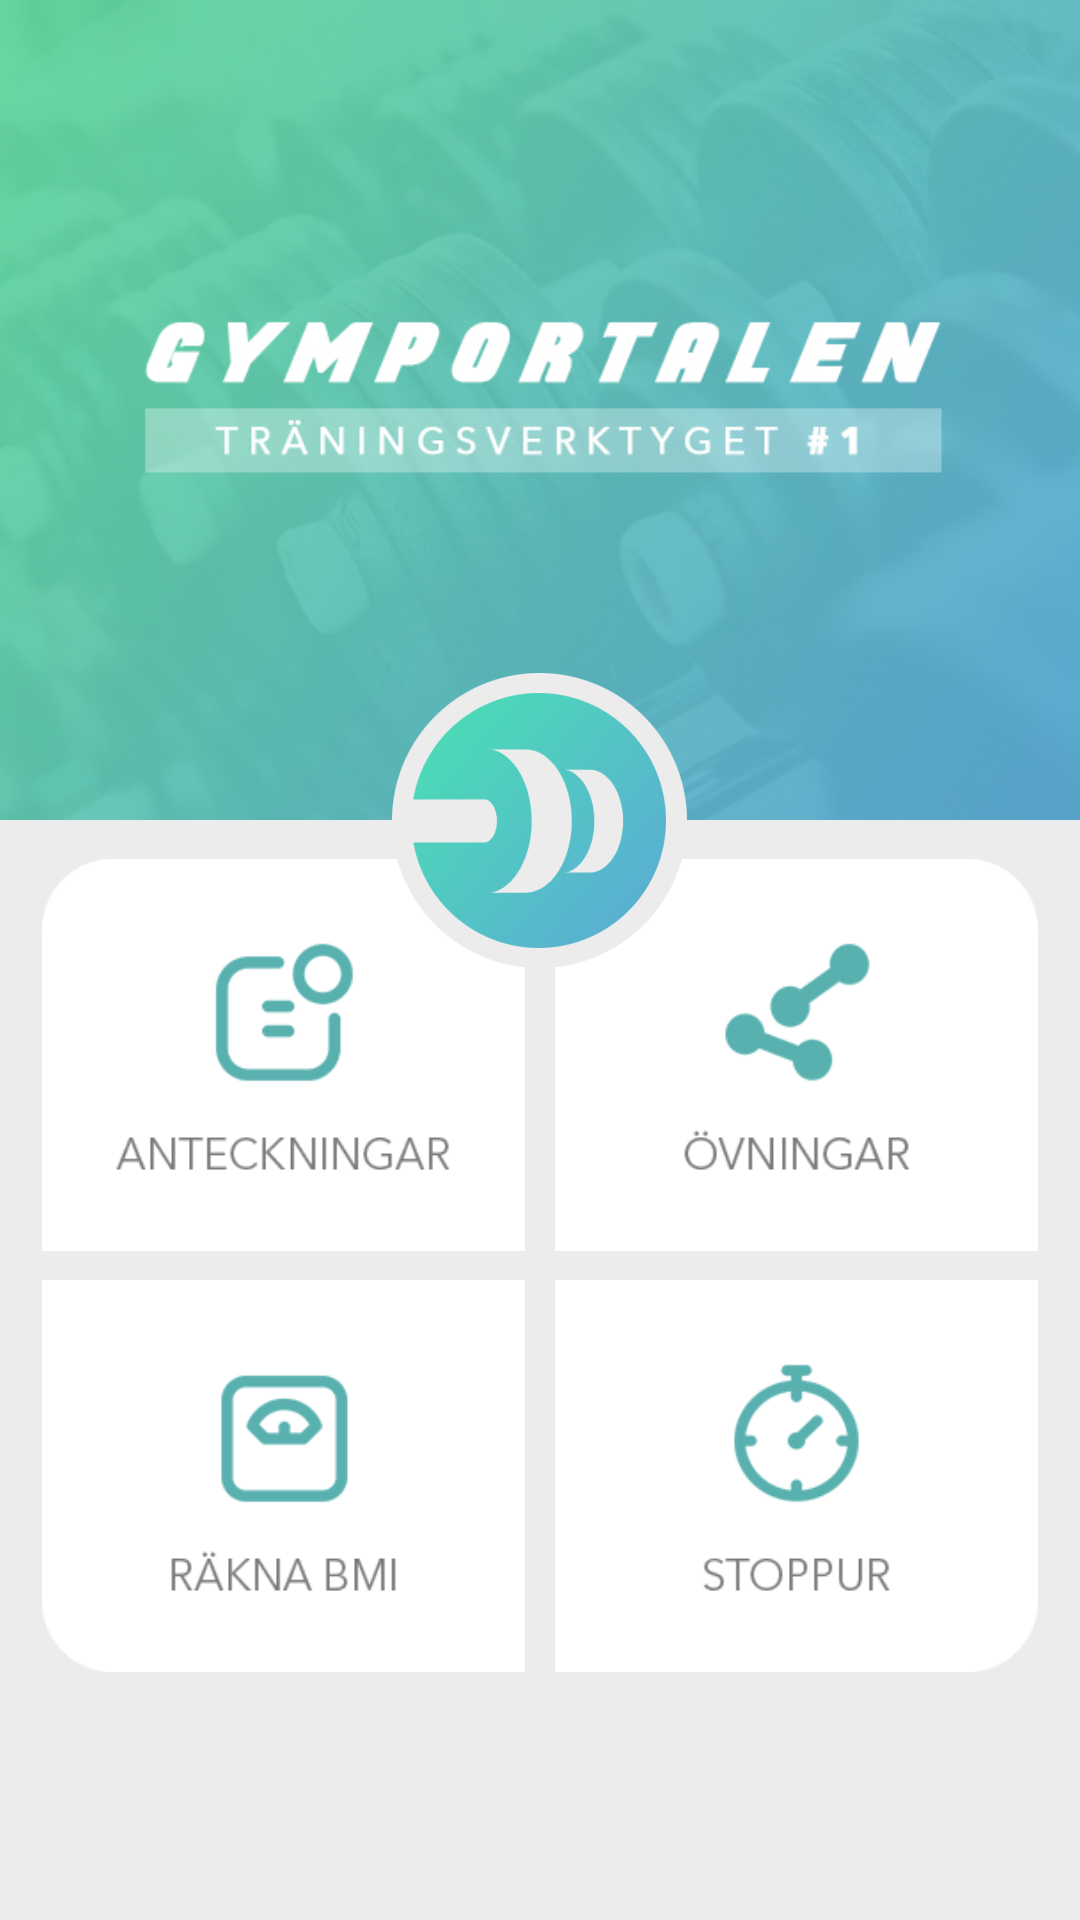

Write the Android layout XML for this screen, with the resource values it uses.
<!-- AndroidManifest.xml: application theme AppTheme -->
<!-- res/layout/activity_main.xml -->
<?xml version="1.0" encoding="utf-8"?>
<RelativeLayout xmlns:android="http://schemas.android.com/apk/res/android"
    xmlns:app="http://schemas.android.com/apk/res-auto"
    xmlns:tools="http://schemas.android.com/tools"
    android:layout_width="match_parent"
    android:layout_height="match_parent"
    android:background="#ececec"
    tools:context="com.example.moha.gymportalen.MainActivity">

    <ImageView
        android:layout_width="match_parent"
        android:layout_height="wrap_content"
        android:src="@drawable/head2"
        android:id="@+id/imageHeader"
        android:adjustViewBounds="true"/>

    <FrameLayout
        android:id="@+id/frameLayout"
        android:layout_width="fill_parent"
        android:layout_height="wrap_content"
        android:layout_below="@+id/imageHeader"
        android:layout_marginTop="-6dp">

        <TableLayout
            android:id="@+id/table_icons"
            android:layout_width="match_parent"
            android:layout_height="match_parent"
            android:padding="9dp">

            <TableRow
                android:layout_width="match_parent"
                android:layout_height="match_parent">

                <ImageView
                    android:id="@+id/btn_anteckningar"
                    android:layout_width="wrap_content"
                    android:layout_height="150dip"
                    android:layout_weight="1"
                    android:padding="5dp"
                    android:onClick="displayAnteckningar"
                    android:src="@drawable/anteckningar" />

                <ImageView
                    android:id="@+id/btn_ovningar"
                    android:layout_width="match_parent"
                    android:layout_height="150dip"
                    android:layout_weight="1"
                    android:padding="5dp"
                    android:src="@drawable/ovningar"
                    android:onClick="displayOvningar"/>
            </TableRow>

            <TableRow
                android:layout_width="match_parent"
                android:layout_height="match_parent" >

                <ImageView
                    android:id="@+id/btn_bmi"
                    android:layout_weight="1"
                    android:layout_width="match_parent"
                    android:layout_height="150dip"
                    android:src="@drawable/raknabmi"
                    android:layout_marginTop="-10dp"
                    android:padding="5dp"
                    android:onClick="displayBmi"/>

                <ImageView
                    android:id="@+id/btn_stoppur"
                    android:layout_width="match_parent"
                    android:layout_height="150dip"
                    android:layout_marginTop="-10dp"
                    android:layout_weight="1"
                    android:padding="5dp"
                    android:src="@drawable/stoppur"
                    android:onClick="displayStoppur"/>

            </TableRow>

        </TableLayout>

    </FrameLayout>


    <ImageView
        android:layout_width="100dp"
        android:layout_height="100dp"
        android:src="@drawable/logo"
        android:layout_centerHorizontal="true"
        android:layout_marginTop="-50dp"
        android:id="@+id/imageLogo"
        android:layout_below="@+id/imageHeader"/>


</RelativeLayout>
<!-- resources referenced by this layout -->
<resources>
  <!-- drawable anteckningar: png bitmap (drawable, 259028 bytes) -->
  <!-- drawable head2: jpg bitmap (drawable, 124207 bytes) -->
  <!-- drawable logo: png bitmap (drawable, 378433 bytes) -->
  <!-- drawable ovningar: png bitmap (drawable, 258696 bytes) -->
  <!-- drawable raknabmi: png bitmap (drawable, 259024 bytes) -->
  <!-- drawable stoppur: png bitmap (drawable, 259018 bytes) -->
  <style name="AppTheme" parent="Theme.AppCompat.Light.NoActionBar">
          
          <item name="android:windowNoTitle">true</item>
          <item name="colorPrimary">@color/colorPrimary</item>
          <item name="colorPrimaryDark">@color/colorPrimaryDark</item>
          <item name="colorAccent">@color/colorAccent</item>
      </style>
  <!-- not gathered from this repository: default colours our renderer supplied (Android Studio template values) -->
  <color name="colorPrimary">#FF6200EE</color>
  <color name="colorPrimaryDark">#FF3700B3</color>
  <color name="colorAccent">#FF03DAC5</color>
</resources>
